Dataset: NN_Dataset (GitHub, Lastopia/COMP9517-Arcadia). Classes: ants, bees, beetles, caterpillars, earthworms, earwigs, grasshoppers, moths, slugs, snails, wasps, weevils.

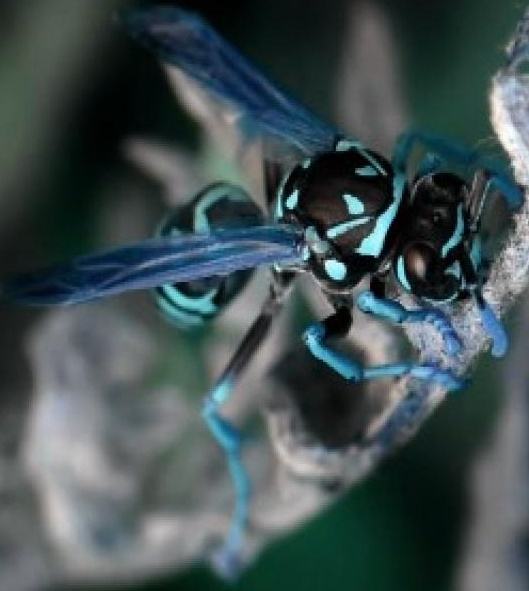
Label: wasps

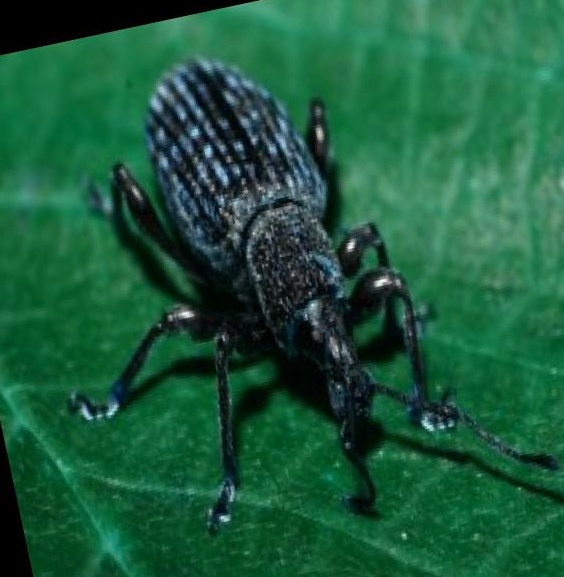
Label: weevils

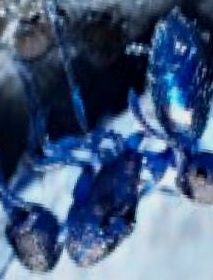
Label: ants

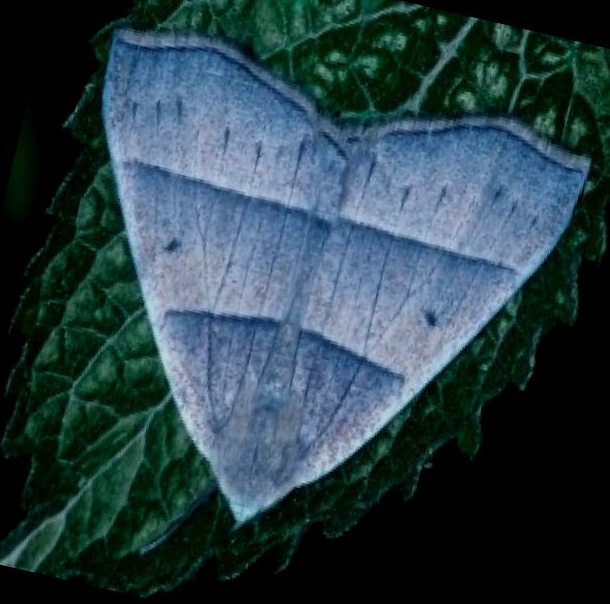
Label: moths

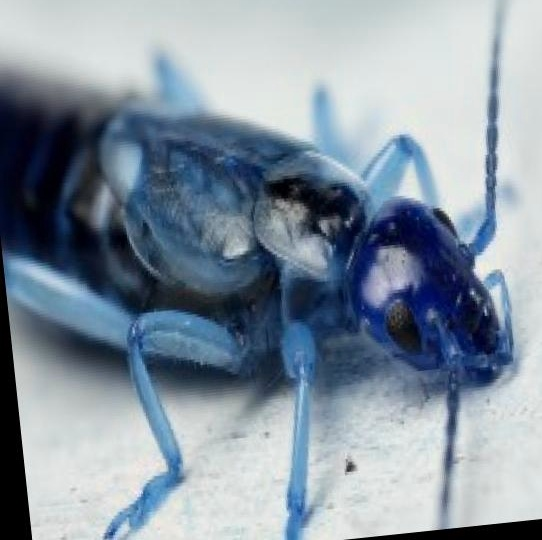
Label: earwigs

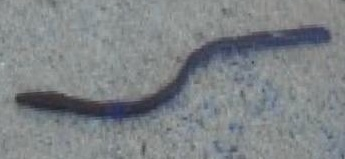
Label: earthworms
